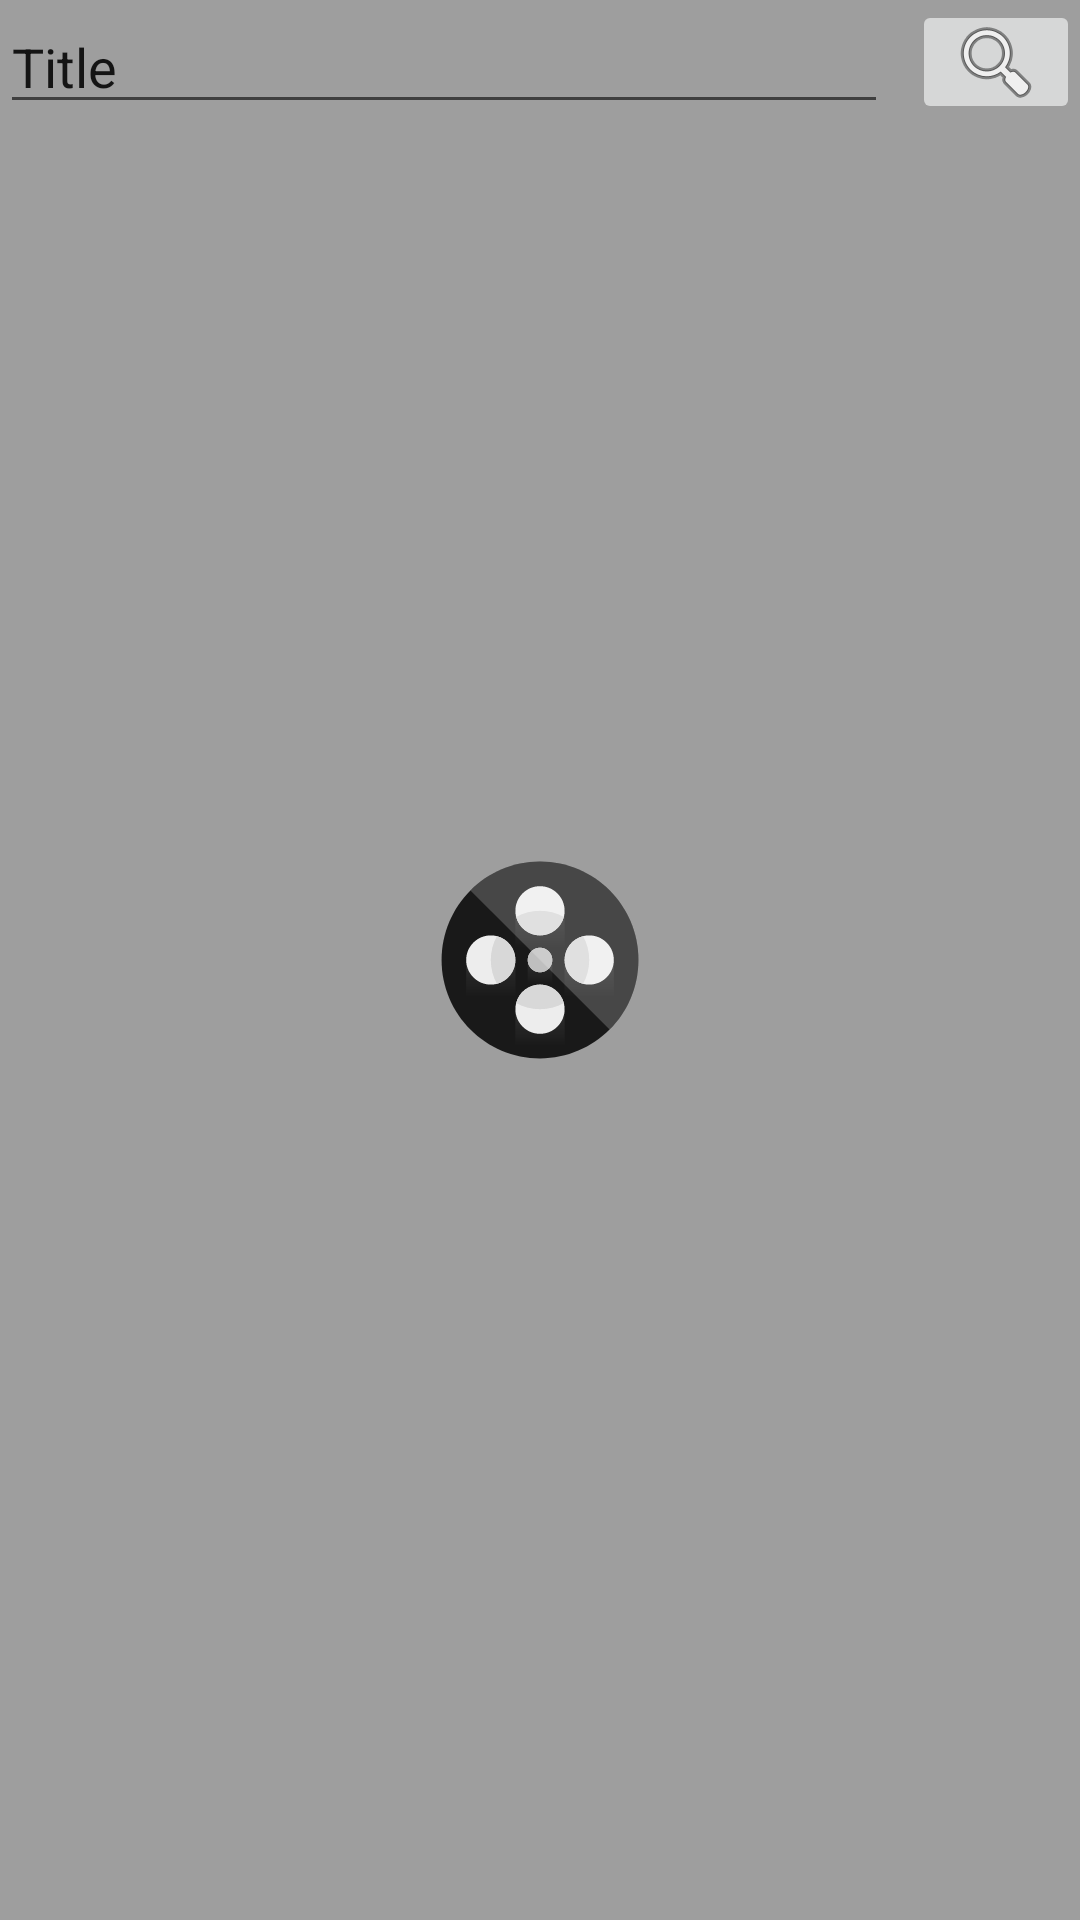

Reconstruct the res/layout file that produces this screen, plus the resources it refers to.
<!-- AndroidManifest.xml: application theme AppTheme -->
<!-- res/layout/main_fragment.xml -->
<?xml version="1.0" encoding="utf-8"?>

<android.support.constraint.ConstraintLayout
        xmlns:android="http://schemas.android.com/apk/res/android"
        xmlns:app="http://schemas.android.com/apk/res-auto"
        xmlns:tools="http://schemas.android.com/tools"
        android:id="@+id/main"
        android:layout_width="match_parent"
        android:layout_height="match_parent"
        tools:context=".ui.view.fragments.MoviesListFragment">

    <EditText
            android:layout_width="0dp"
            android:layout_height="wrap_content"
            android:text="@string/title"
            android:ems="10"
            android:id="@+id/editText" app:layout_constraintTop_toTopOf="parent"
            app:layout_constraintStart_toStartOf="parent"
            android:layout_marginEnd="8dp" app:layout_constraintEnd_toStartOf="@+id/imageButton"/>
    <android.support.v7.widget.RecyclerView
            android:layout_width="0dp"
            android:layout_height="0dp"
            app:layout_constraintStart_toStartOf="parent"
            app:layout_constraintBottom_toBottomOf="parent"
            app:layout_constraintEnd_toEndOf="parent" android:id="@+id/recyclerView" android:layout_marginTop="8dp"
            app:layout_constraintTop_toBottomOf="@+id/editText"/>
    <ImageButton
            android:src="@android:drawable/ic_menu_search"
            android:layout_width="wrap_content"
            android:layout_height="0dp"
            android:id="@+id/imageButton"
            app:layout_constraintTop_toTopOf="parent" app:layout_constraintEnd_toEndOf="parent"
            app:layout_constraintBottom_toBottomOf="@+id/editText" android:contentDescription="@string/search"/>
</android.support.constraint.ConstraintLayout>
<!-- resources referenced by this layout -->
<resources>
  <string name="search">Search</string>
  <string name="title">Title</string>
  <style name="AppTheme" parent="Theme.AppCompat.Light.NoActionBar">
          <item name="colorPrimary">@color/colorPrimary</item>
          <item name="colorPrimaryDark">@color/colorPrimaryDark</item>
          <item name="colorAccent">@color/colorAccent</item>
          <item name="android:windowBackground">@drawable/splash_background</item>
      </style>
  <color name="colorPrimary">#607d8b</color>
  <color name="colorPrimaryDark">#455a64</color>
  <color name="colorAccent">#9e9e9e</color>
  <!-- drawable splash_background (drawable) -->
  <?xml version="1.0" encoding="utf-8"?>
  
  <layer-list xmlns:android="http://schemas.android.com/apk/res/android">
  
      <item
              android:drawable="@color/colorAccent"/>
  
      <item
              android:drawable="@drawable/ic_launcher_foreground"
              android:gravity="center"/>
  </layer-list>
  <!-- drawable ic_launcher_foreground: vector/xml drawable (drawable-v24, 6301 chars, omitted) -->
</resources>
